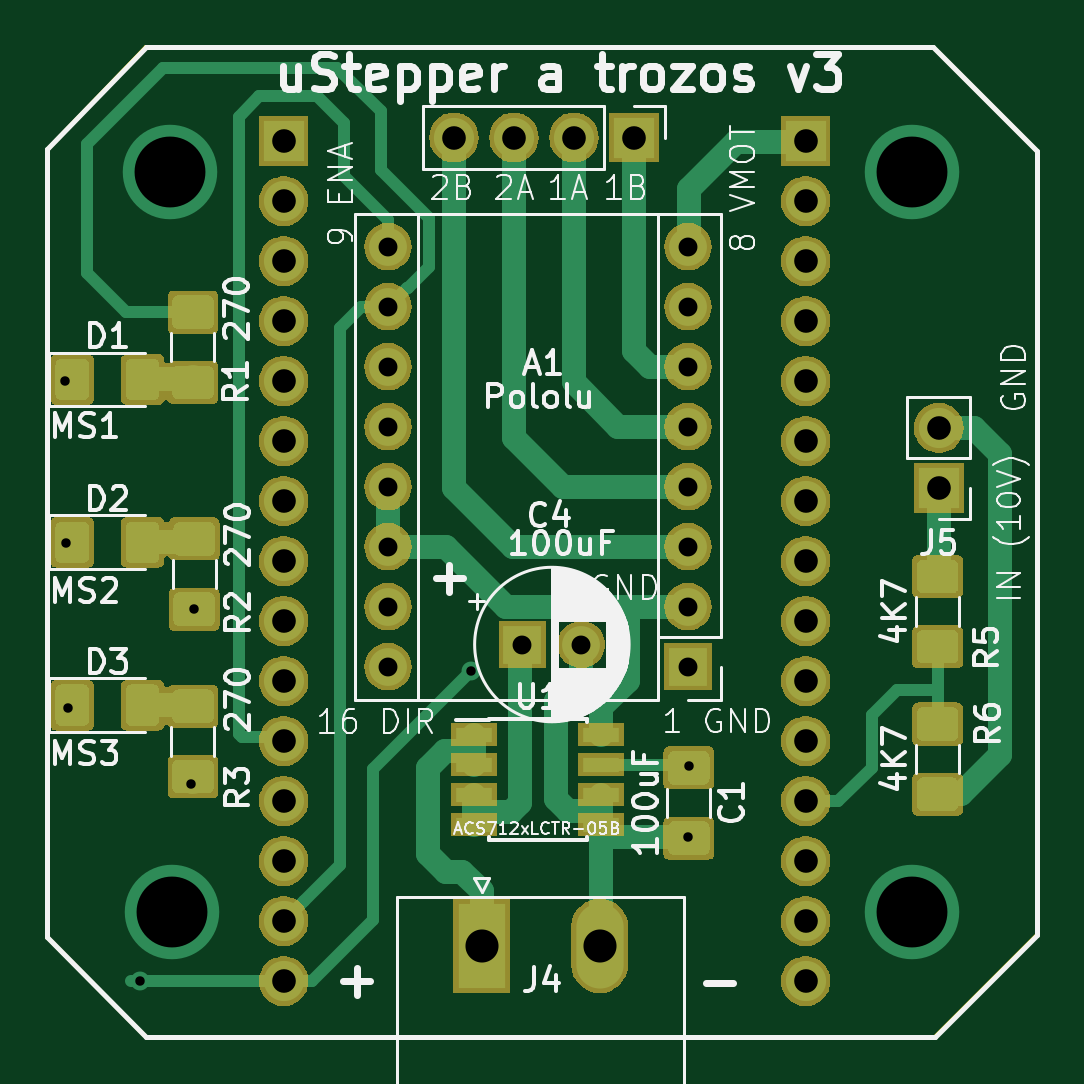
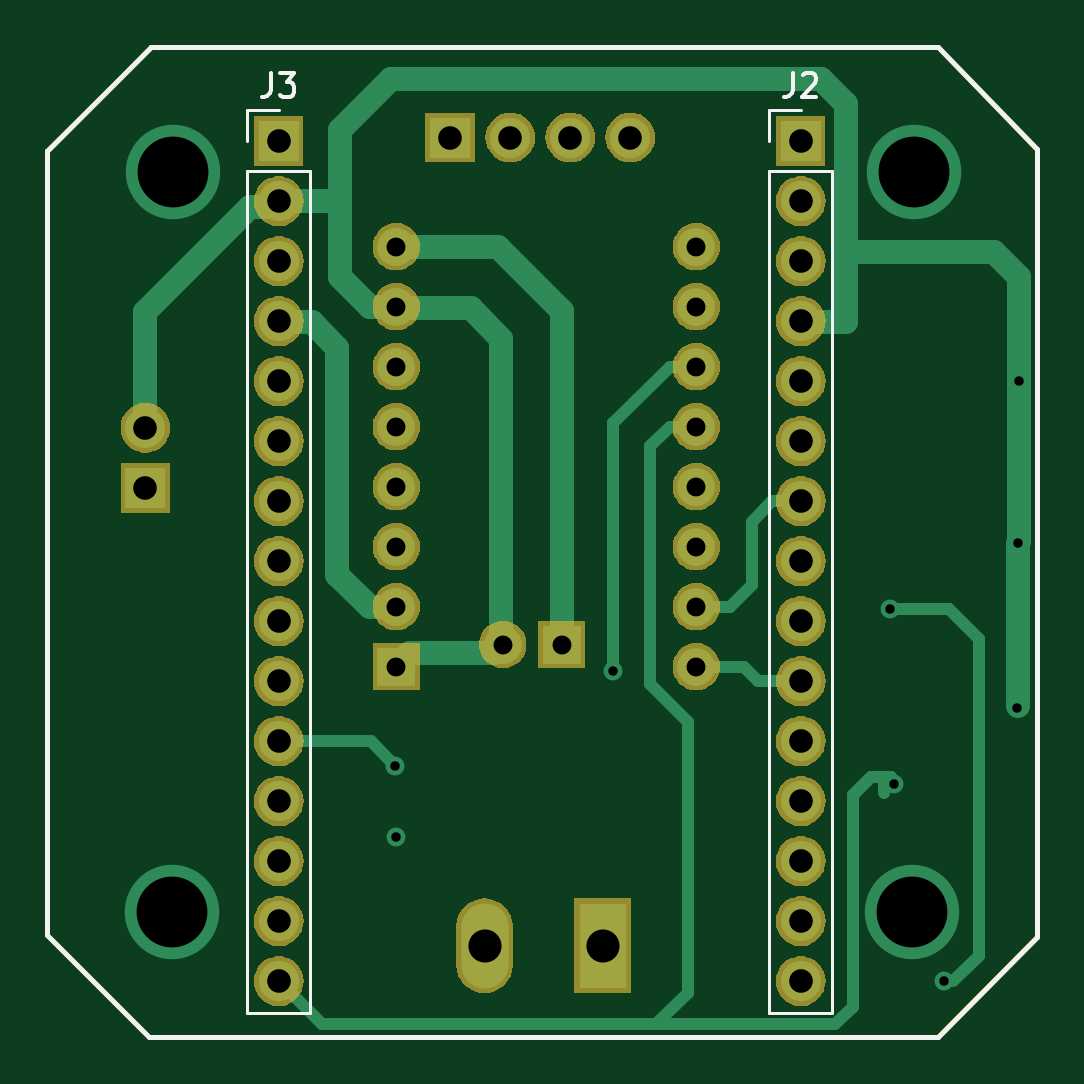
Circuit board: 8 layer files. Board 41.9 x 41.9 mm.
- bottom_copper: ustepper_pololu-B.Cu.gbr (9703 bytes)
- bottom_mask: ustepper_pololu-B.Mask.gbr (61463 bytes)
- bottom_silk: ustepper_pololu-B.SilkS.gbr (2627 bytes)
- outline: ustepper_pololu-Edge.Cuts.gbr (990 bytes)
- top_copper: ustepper_pololu-F.Cu.gbr (46028 bytes)
- top_mask: ustepper_pololu-F.Mask.gbr (81668 bytes)
- top_silk: ustepper_pololu-F.SilkS.gbr (49864 bytes)
- drill: ustepper_pololu.drl (1382 bytes)

=== bottom_copper: ustepper_pololu-B.Cu.gbr (9703 bytes, source omitted) ===
=== bottom_mask: ustepper_pololu-B.Mask.gbr (61463 bytes, source omitted) ===
=== bottom_silk: ustepper_pololu-B.SilkS.gbr ===
G04 #@! TF.GenerationSoftware,KiCad,Pcbnew,5.0.1-33cea8e~68~ubuntu18.04.1*
G04 #@! TF.CreationDate,2018-11-12T21:08:18+01:00*
G04 #@! TF.ProjectId,ustepper_pololu,75737465707065725F706F6C6F6C752E,rev?*
G04 #@! TF.SameCoordinates,Original*
G04 #@! TF.FileFunction,Legend,Bot*
G04 #@! TF.FilePolarity,Positive*
%FSLAX46Y46*%
G04 Gerber Fmt 4.6, Leading zero omitted, Abs format (unit mm)*
G04 Created by KiCad (PCBNEW 5.0.1-33cea8e~68~ubuntu18.04.1) date lun 12 nov 2018 21:08:18 CET*
%MOMM*%
%LPD*%
G01*
G04 APERTURE LIST*
%ADD10C,0.200000*%
%ADD11C,0.120000*%
%ADD12C,0.150000*%
G04 APERTURE END LIST*
D10*
X164400000Y-86000000D02*
X164400000Y-52600000D01*
X168600000Y-90200000D02*
X164400000Y-86000000D01*
X202000000Y-90200000D02*
X168600000Y-90200000D01*
X206300000Y-85900000D02*
X202000000Y-90200000D01*
X206300000Y-52700000D02*
X206300000Y-85900000D01*
X201900000Y-48300000D02*
X206300000Y-52700000D01*
X168600000Y-48300000D02*
X201900000Y-48300000D01*
X164400000Y-52600000D02*
X168600000Y-48300000D01*
D11*
G04 #@! TO.C,J2*
X175741200Y-89176800D02*
X173081200Y-89176800D01*
X175741200Y-53556800D02*
X175741200Y-89176800D01*
X173081200Y-53556800D02*
X173081200Y-89176800D01*
X175741200Y-53556800D02*
X173081200Y-53556800D01*
X175741200Y-52286800D02*
X175741200Y-50956800D01*
X175741200Y-50956800D02*
X174411200Y-50956800D01*
G04 #@! TO.C,J3*
X197839200Y-50956800D02*
X196509200Y-50956800D01*
X197839200Y-52286800D02*
X197839200Y-50956800D01*
X197839200Y-53556800D02*
X195179200Y-53556800D01*
X195179200Y-53556800D02*
X195179200Y-89176800D01*
X197839200Y-53556800D02*
X197839200Y-89176800D01*
X197839200Y-89176800D02*
X195179200Y-89176800D01*
G04 #@! TO.C,J2*
D12*
X174744533Y-49409180D02*
X174744533Y-50123466D01*
X174792152Y-50266323D01*
X174887390Y-50361561D01*
X175030247Y-50409180D01*
X175125485Y-50409180D01*
X174315961Y-49504419D02*
X174268342Y-49456800D01*
X174173104Y-49409180D01*
X173935009Y-49409180D01*
X173839771Y-49456800D01*
X173792152Y-49504419D01*
X173744533Y-49599657D01*
X173744533Y-49694895D01*
X173792152Y-49837752D01*
X174363580Y-50409180D01*
X173744533Y-50409180D01*
G04 #@! TO.C,J3*
X196842533Y-49409180D02*
X196842533Y-50123466D01*
X196890152Y-50266323D01*
X196985390Y-50361561D01*
X197128247Y-50409180D01*
X197223485Y-50409180D01*
X196461580Y-49409180D02*
X195842533Y-49409180D01*
X196175866Y-49790133D01*
X196033009Y-49790133D01*
X195937771Y-49837752D01*
X195890152Y-49885371D01*
X195842533Y-49980609D01*
X195842533Y-50218704D01*
X195890152Y-50313942D01*
X195937771Y-50361561D01*
X196033009Y-50409180D01*
X196318723Y-50409180D01*
X196413961Y-50361561D01*
X196461580Y-50313942D01*
G04 #@! TD*
M02*

=== outline: ustepper_pololu-Edge.Cuts.gbr ===
G04 #@! TF.GenerationSoftware,KiCad,Pcbnew,5.0.1-33cea8e~68~ubuntu18.04.1*
G04 #@! TF.CreationDate,2018-11-12T21:08:18+01:00*
G04 #@! TF.ProjectId,ustepper_pololu,75737465707065725F706F6C6F6C752E,rev?*
G04 #@! TF.SameCoordinates,Original*
G04 #@! TF.FileFunction,Profile,NP*
%FSLAX46Y46*%
G04 Gerber Fmt 4.6, Leading zero omitted, Abs format (unit mm)*
G04 Created by KiCad (PCBNEW 5.0.1-33cea8e~68~ubuntu18.04.1) date lun 12 nov 2018 21:08:18 CET*
%MOMM*%
%LPD*%
G01*
G04 APERTURE LIST*
%ADD10C,0.150000*%
G04 APERTURE END LIST*
D10*
X164400000Y-52650000D02*
X164400000Y-86000000D01*
X206300000Y-85900000D02*
X202000000Y-90200000D01*
X206300000Y-52700000D02*
X206300000Y-85900000D01*
X168600000Y-48300000D02*
X201900000Y-48300000D01*
X168600000Y-90200000D02*
X164400000Y-86000000D01*
X202000000Y-90200000D02*
X168600000Y-90200000D01*
X203200000Y-49600000D02*
X206300000Y-52700000D01*
X201900000Y-48300000D02*
X203200000Y-49600000D01*
X164400000Y-52650000D02*
X168600000Y-48300000D01*
M02*

=== top_copper: ustepper_pololu-F.Cu.gbr (46028 bytes, source omitted) ===
=== top_mask: ustepper_pololu-F.Mask.gbr (81668 bytes, source omitted) ===
=== top_silk: ustepper_pololu-F.SilkS.gbr (49864 bytes, source omitted) ===
=== drill: ustepper_pololu.drl ===
M48
;DRILL file {KiCad 5.0.1-33cea8e~68~ubuntu18.04.1} date lun 12 nov 2018 21:08:21 CET
;FORMAT={-:-/ absolute / metric / decimal}
FMAT,2
METRIC,TZ
T1C0.400
T2C0.800
T3C1.000
T4C1.400
T5C3.000
%
G90
G05
M71
T1
X165.153Y-62.447
X165.191Y-69.292
X165.267Y-76.264
X168.328Y-87.847
X170.474Y-79.49
X170.627Y-72.1
X182.341Y-74.73
X191.531Y-81.725
X191.569Y-78.728
T2
X178.831Y-56.757
X178.831Y-59.297
X178.831Y-61.837
X178.831Y-64.377
X178.831Y-66.917
X178.831Y-69.457
X178.831Y-71.997
X178.831Y-74.537
X191.531Y-56.757
X191.531Y-59.297
X191.531Y-61.837
X191.531Y-64.377
X191.531Y-66.917
X191.531Y-69.457
X191.531Y-71.997
X191.531Y-74.537
X184.52Y-73.597
X187.02Y-73.597
T3
X196.509Y-52.287
X196.509Y-54.827
X196.509Y-57.367
X196.509Y-59.907
X196.509Y-62.447
X196.509Y-64.987
X196.509Y-67.527
X196.509Y-70.067
X196.509Y-72.607
X196.509Y-75.147
X196.509Y-77.687
X196.509Y-80.227
X196.509Y-82.767
X196.509Y-85.307
X196.509Y-87.847
X202.148Y-64.428
X202.148Y-66.968
X181.625Y-52.134
X184.165Y-52.134
X186.705Y-52.134
X189.245Y-52.134
X174.411Y-52.287
X174.411Y-54.827
X174.411Y-57.367
X174.411Y-59.907
X174.411Y-62.447
X174.411Y-64.987
X174.411Y-67.527
X174.411Y-70.067
X174.411Y-72.607
X174.411Y-75.147
X174.411Y-77.687
X174.411Y-80.227
X174.411Y-82.767
X174.411Y-85.307
X174.411Y-87.847
T4
X182.793Y-86.348
X187.793Y-86.348
T5
X169.6Y-53.6
X169.7Y-84.9
X201.Y-53.6
X201.019Y-84.9
T0
M30

